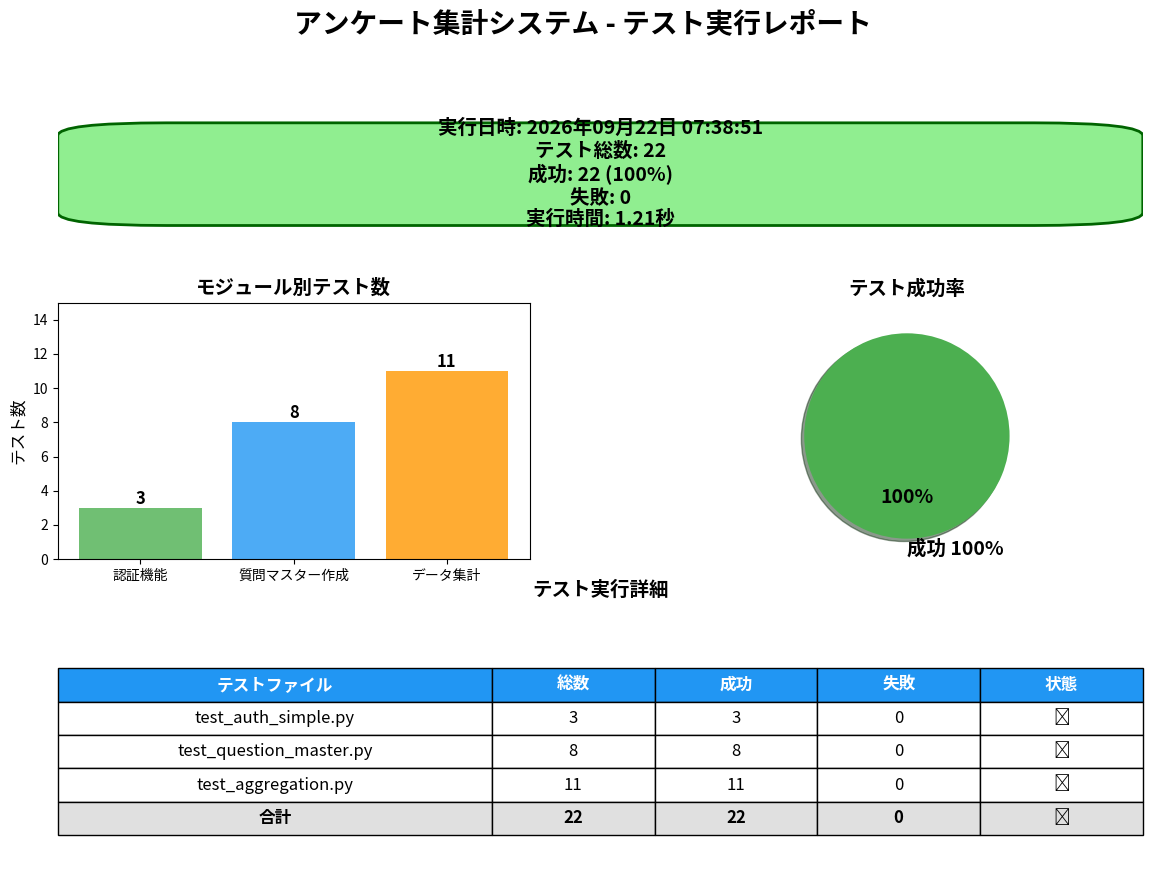

The matplotlib source for this figure: (Note: this script raises an exception after producing the figure.)
#!/usr/bin/env python3
"""ビジュアルテストレポート生成スクリプト"""

import matplotlib.pyplot as plt
import matplotlib.patches as patches
from matplotlib.patches import FancyBboxPatch
import numpy as np
from datetime import datetime


def create_test_result_visualization():
    """テスト結果のビジュアライゼーションを作成"""
    
    # フィギュアとサブプロットの設定
    fig = plt.figure(figsize=(14, 10))
    fig.suptitle('アンケート集計システム - テスト実行レポート', fontsize=20, fontweight='bold')
    
    # 日本語フォントの設定
    plt.rcParams['font.family'] = ['Arial Unicode MS', 'Hiragino Sans', 'Yu Gothic', 'Meiryo', 'Takao', 'IPAexGothic', 'IPAPGothic', 'VL PGothic', 'Noto Sans CJK JP']
    
    # レイアウトの設定
    gs = fig.add_gridspec(3, 2, height_ratios=[1, 2, 2], width_ratios=[1, 1], hspace=0.3, wspace=0.3)
    
    # 1. サマリー情報
    ax_summary = fig.add_subplot(gs[0, :])
    ax_summary.axis('off')
    
    # サマリーボックスの作成
    summary_text = f"""
実行日時: {datetime.now().strftime('%Y年%m月%d日 %H:%M:%S')}
テスト総数: 22
成功: 22 (100%)
失敗: 0
実行時間: 1.21秒
"""
    
    bbox = FancyBboxPatch((0.1, 0.2), 0.8, 0.6, 
                          boxstyle="round,pad=0.1", 
                          facecolor='lightgreen', 
                          edgecolor='darkgreen',
                          linewidth=2)
    ax_summary.add_patch(bbox)
    ax_summary.text(0.5, 0.5, summary_text, 
                   transform=ax_summary.transAxes,
                   fontsize=14, 
                   ha='center', 
                   va='center',
                   fontweight='bold')
    
    # 2. テストモジュール別結果
    ax_modules = fig.add_subplot(gs[1, 0])
    modules = ['認証機能', '質問マスター作成', 'データ集計']
    test_counts = [3, 8, 11]
    colors = ['#4CAF50', '#2196F3', '#FF9800']
    
    bars = ax_modules.bar(modules, test_counts, color=colors, alpha=0.8)
    ax_modules.set_ylabel('テスト数', fontsize=12)
    ax_modules.set_title('モジュール別テスト数', fontsize=14, fontweight='bold')
    ax_modules.set_ylim(0, 15)
    
    # バーの上に数値を表示
    for bar, count in zip(bars, test_counts):
        height = bar.get_height()
        ax_modules.text(bar.get_x() + bar.get_width()/2., height,
                       f'{count}',
                       ha='center', va='bottom', fontsize=12, fontweight='bold')
    
    # 3. テスト成功率（円グラフ）
    ax_pie = fig.add_subplot(gs[1, 1])
    sizes = [100]  # 100%成功
    colors_pie = ['#4CAF50']
    explode = (0.05,)
    
    ax_pie.pie(sizes, explode=explode, labels=['成功 100%'], colors=colors_pie,
              autopct='%1.0f%%', shadow=True, startangle=90,
              textprops={'fontsize': 14, 'fontweight': 'bold'})
    ax_pie.set_title('テスト成功率', fontsize=14, fontweight='bold')
    
    # 4. 詳細テスト結果（テーブル）
    ax_table = fig.add_subplot(gs[2, :])
    ax_table.axis('off')
    
    # テスト結果データ
    test_data = [
        ['test_auth_simple.py', '3', '3', '0', '✅'],
        ['test_question_master.py', '8', '8', '0', '✅'],
        ['test_aggregation.py', '11', '11', '0', '✅'],
        ['合計', '22', '22', '0', '✅']
    ]
    
    col_labels = ['テストファイル', '総数', '成功', '失敗', '状態']
    
    # テーブルの作成
    table = ax_table.table(cellText=test_data,
                          colLabels=col_labels,
                          cellLoc='center',
                          loc='center',
                          colWidths=[0.4, 0.15, 0.15, 0.15, 0.15])
    
    table.auto_set_font_size(False)
    table.set_fontsize(12)
    table.scale(1, 2)
    
    # ヘッダーのスタイル設定
    for i in range(len(col_labels)):
        table[(0, i)].set_facecolor('#2196F3')
        table[(0, i)].set_text_props(weight='bold', color='white')
    
    # 最終行（合計）のスタイル設定
    for i in range(len(col_labels)):
        table[(4, i)].set_facecolor('#E0E0E0')
        table[(4, i)].set_text_props(weight='bold')
    
    ax_table.set_title('テスト実行詳細', fontsize=14, fontweight='bold', pad=20)
    
    # レイアウトの調整
    plt.tight_layout()
    
    # 画像として保存
    plt.savefig('test_results/test_result_visualization.png', dpi=300, bbox_inches='tight')
    print("✅ ビジュアルレポートを生成しました: test_results/test_result_visualization.png")
    
    # テストカバレッジの詳細図も作成
    create_coverage_visualization()


def create_coverage_visualization():
    """テストカバレッジの詳細ビジュアライゼーション"""
    
    fig, ax = plt.subplots(figsize=(12, 8))
    fig.suptitle('テストカバレッジ詳細', fontsize=18, fontweight='bold')
    
    # カバレッジデータ
    modules = {
        '認証機能 (auth.py)': [
            'パスワード検証（正常）',
            'パスワード検証（異常）',
            'セッションタイムアウト'
        ],
        '質問マスター作成 (question_master.py)': [
            'Excel読み込み',
            '質問抽出',
            'マッピング作成',
            '文字化け処理',
            'エラーハンドリング',
            '順序保持',
            '重複処理',
            'フィルタリング'
        ],
        'データ集計 (aggregation.py)': [
            'データ読み込み',
            'フィルタリング',
            '質問変換',
            'FA列処理',
            '日付ソート',
            'ファイル結合',
            'エラー処理'
        ]
    }
    
    y_pos = 0
    colors = ['#4CAF50', '#2196F3', '#FF9800']
    
    for i, (module, tests) in enumerate(modules.items()):
        # モジュール名
        ax.text(0, y_pos, module, fontsize=14, fontweight='bold', color=colors[i])
        y_pos -= 0.5
        
        # 各テストケース
        for test in tests:
            ax.text(0.1, y_pos, f'✅ {test}', fontsize=11)
            y_pos -= 0.3
        
        y_pos -= 0.3
    
    ax.set_xlim(-0.1, 5)
    ax.set_ylim(y_pos, 1)
    ax.axis('off')
    
    # 保存
    plt.tight_layout()
    plt.savefig('test_results/test_coverage_details.png', dpi=300, bbox_inches='tight')
    print("✅ カバレッジ詳細を生成しました: test_results/test_coverage_details.png")


if __name__ == "__main__":
    create_test_result_visualization()